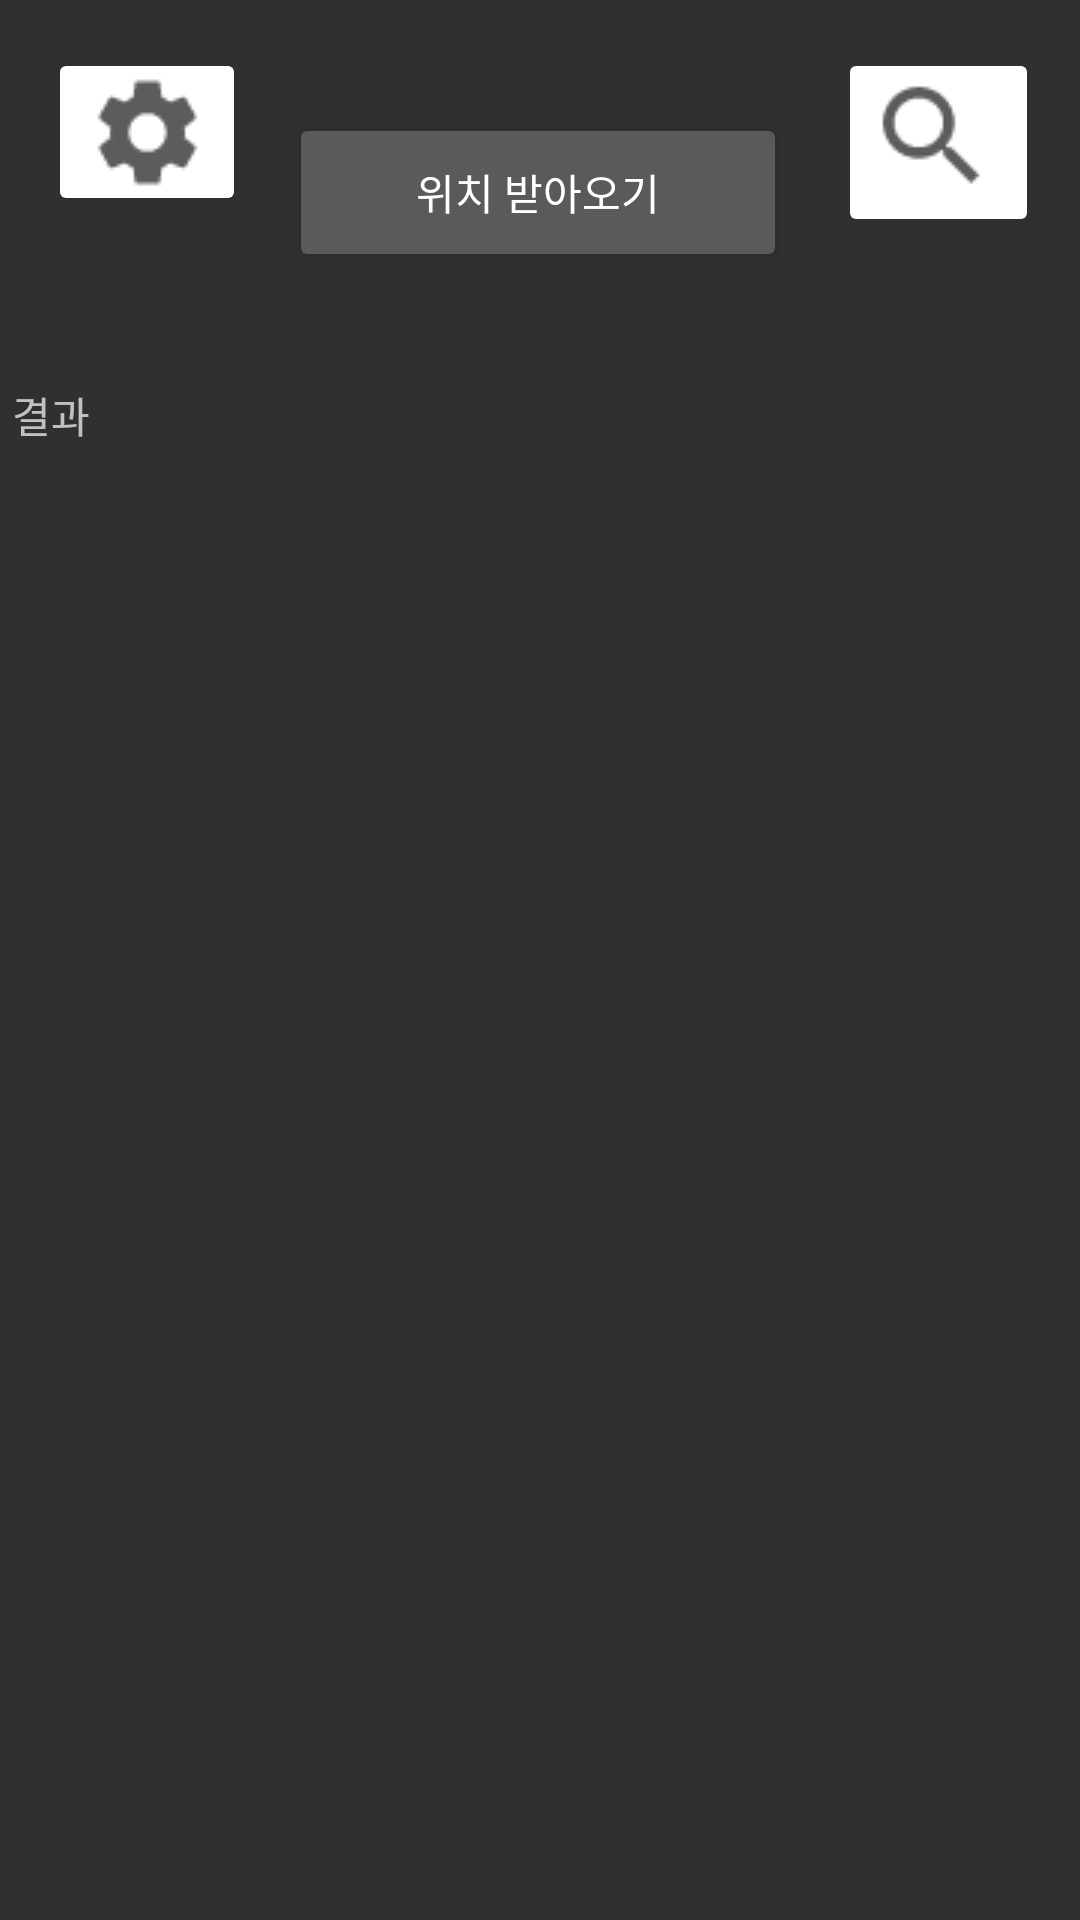

Produce the Android XML layout that renders to this screen, including the resource entries it uses.
<!-- AndroidManifest.xml: application theme Theme.AppCompat.NoActionBar -->
<!-- res/layout/activity_main.xml -->
<?xml version="1.0" encoding="utf-8"?>
<androidx.constraintlayout.widget.ConstraintLayout xmlns:android="http://schemas.android.com/apk/res/android"
    xmlns:app="http://schemas.android.com/apk/res-auto"
    xmlns:tools="http://schemas.android.com/tools"
    android:id="@+id/activity_main"
    android:layout_width="match_parent"
    android:layout_height="match_parent"
    tools:context=".MainActivity">

    <ImageButton
        android:id="@+id/settingButton"
        android:layout_width="66dp"
        android:layout_height="56dp"
        android:layout_marginStart="16dp"
        android:layout_marginTop="16dp"
        android:backgroundTint="@color/cardview_light_background"
        app:layout_constraintStart_toStartOf="parent"
        app:layout_constraintTop_toTopOf="parent"
        app:srcCompat="@drawable/icon_setting" />

    <ImageButton
        android:id="@+id/searchButton"
        android:layout_width="wrap_content"
        android:layout_height="wrap_content"
        android:layout_marginTop="16dp"
        android:backgroundTint="@color/cardview_light_background"
        app:layout_constraintEnd_toEndOf="parent"
        app:layout_constraintHorizontal_bias="0.953"
        app:layout_constraintStart_toStartOf="parent"
        app:layout_constraintTop_toTopOf="parent"
        app:srcCompat="@drawable/icon_search" />

    <Button
        android:id="@+id/locationTestButton"
        android:layout_width="166dp"
        android:layout_height="53dp"
        android:text="위치 받아오기"
        app:layout_constraintBottom_toBottomOf="parent"
        app:layout_constraintEnd_toEndOf="parent"
        app:layout_constraintHorizontal_bias="0.497"
        app:layout_constraintStart_toStartOf="parent"
        app:layout_constraintTop_toTopOf="parent"
        app:layout_constraintVertical_bias="0.064" />

    <TextView
        android:id="@+id/resultview"
        android:layout_width="352dp"
        android:layout_height="567dp"
        android:layout_marginTop="128dp"
        android:text="결과"
        app:layout_constraintEnd_toEndOf="parent"
        app:layout_constraintStart_toStartOf="parent"
        app:layout_constraintTop_toTopOf="parent" />

</androidx.constraintlayout.widget.ConstraintLayout>
<!-- resources referenced by this layout -->
<resources>
  <!-- drawable icon_search: png bitmap (drawable, 874 bytes) -->
  <!-- drawable icon_setting: png bitmap (drawable, 905 bytes) -->
</resources>
